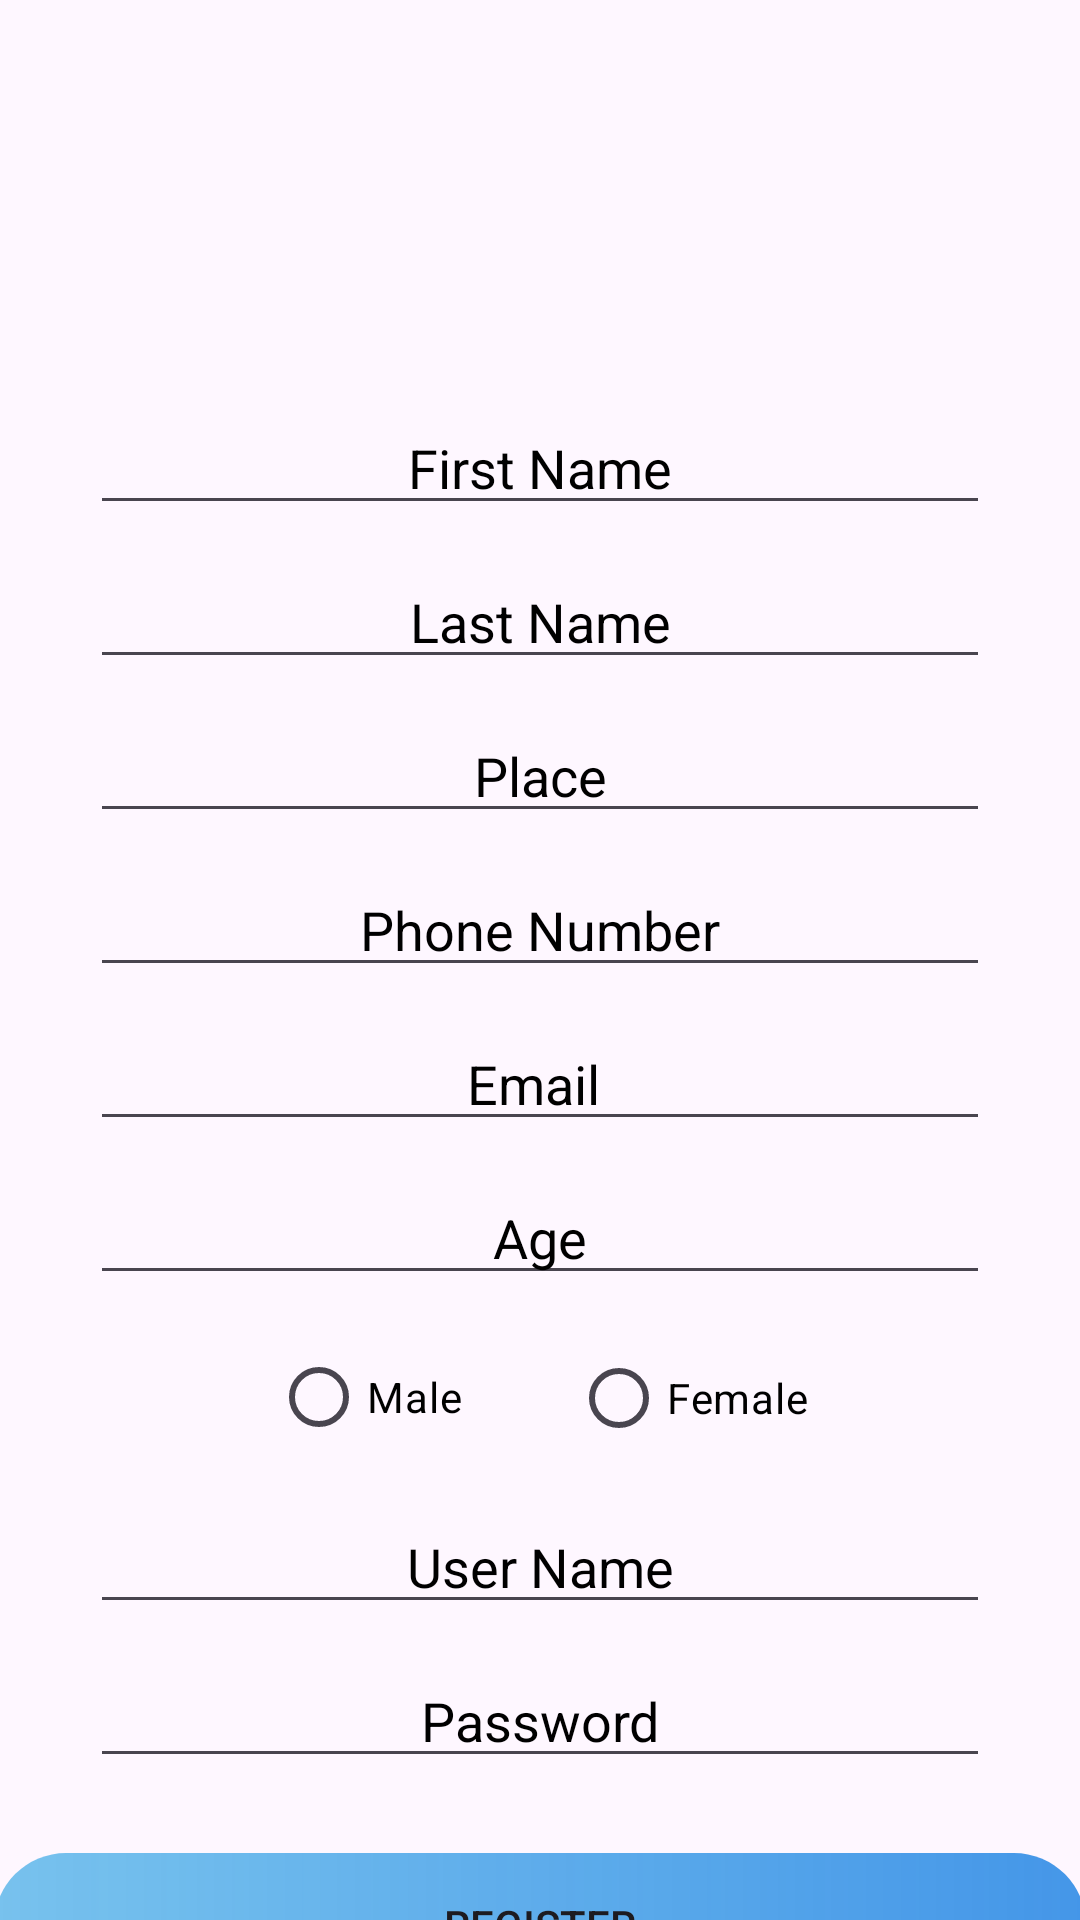

Reconstruct the res/layout file that produces this screen, plus the resources it refers to.
<!-- AndroidManifest.xml: application theme Theme.MediLoc -->
<!-- res/layout/activity_user_register.xml -->
<?xml version="1.0" encoding="utf-8"?>
<LinearLayout xmlns:android="http://schemas.android.com/apk/res/android"
    xmlns:app="http://schemas.android.com/apk/res-auto"
    xmlns:tools="http://schemas.android.com/tools"
    android:id="@+id/main"
    android:orientation="vertical"
    android:gravity="center"
    android:layout_width="match_parent"
    android:layout_height="match_parent"
    tools:context=".User_register">

    <ImageView
        android:id="@+id/imageView"
        android:layout_width="353dp"
        android:layout_height="144dp"
        android:layout_marginTop="10dp"
        app:srcCompat="@drawable/sign_up" />


    <LinearLayout
        android:layout_width="396dp"
        android:layout_height="584dp"
        android:layout_marginTop="5dp"
        android:gravity="center"
        android:orientation="vertical">


        <EditText
            android:id="@+id/editTextText2"
            android:layout_width="300dp"
            android:layout_height="wrap_content"
            android:ems="10"
            android:gravity="center"
            android:hint="First Name"
            android:inputType="text"
            android:textColorHint="@color/black" />

        <EditText
            android:id="@+id/editTextText3"
            android:layout_width="300dp"
            android:layout_height="wrap_content"
            android:layout_marginTop="10dp"
            android:ems="10"
            android:gravity="center"
            android:hint="Last Name"
            android:inputType="text"
            android:textColorHint="@color/black" />

        <EditText
            android:id="@+id/editTextText4"
            android:layout_width="300dp"
            android:layout_height="wrap_content"
            android:layout_marginTop="10dp"
            android:ems="10"
            android:gravity="center"
            android:hint="Place"
            android:inputType="text"
            android:textColorHint="@color/black" />

        <EditText
            android:id="@+id/editTextPhone"
            android:layout_width="300dp"
            android:layout_height="wrap_content"
            android:layout_marginTop="10dp"
            android:ems="10"
            android:gravity="center"
            android:hint="Phone Number"
            android:inputType="phone"
            android:textColorHint="@color/black" />

        <EditText
            android:id="@+id/editTextTextEmailAddress"
            android:layout_width="300dp"
            android:layout_height="wrap_content"
            android:layout_marginTop="10dp"
            android:ems="10"
            android:gravity="center"
            android:hint="Email "
            android:inputType="textEmailAddress"
            android:textColorHint="@color/black" />

        <EditText
            android:id="@+id/editTextText5"
            android:layout_width="300dp"
            android:layout_height="wrap_content"
            android:layout_marginTop="10dp"
            android:ems="10"
            android:gravity="center"
            android:hint="Age"
            android:inputType="text"
            android:textColorHint="@color/black" />


        <RadioGroup
            android:id="@+id/radio_group"
            android:layout_width="wrap_content"
            android:layout_height="wrap_content"
            android:layout_marginTop="10dp">

            <RadioButton
                android:id="@+id/radioButton"
                android:layout_width="wrap_content"
                android:layout_height="wrap_content"
                android:text="Male"
                android:textColor="@color/black" />

            <RadioButton
                android:id="@+id/radioButton2"
                android:layout_width="wrap_content"
                android:layout_height="wrap_content"
                android:layout_marginLeft="100dp"
                android:layout_marginTop="-48dp"
                android:text="Female"
                android:textColor="@color/black" />
        </RadioGroup>

        <EditText
            android:id="@+id/editTextText6"
            android:layout_width="300dp"
            android:layout_height="wrap_content"
            android:layout_marginTop="10dp"
            android:ems="10"
            android:gravity="center"
            android:hint="User Name"
            android:inputType="text"
            android:textColorHint="@color/black" />

        <EditText
            android:id="@+id/editTextText7"
            android:layout_width="300dp"
            android:layout_height="wrap_content"
            android:layout_marginTop="10dp"
            android:ems="10"
            android:gravity="center"
            android:hint="Password"
            android:inputType="textWebPassword"
            android:textColorHint="@color/black" />


        <androidx.appcompat.widget.AppCompatButton
            android:id="@+id/button3"
            android:layout_width="364dp"
            android:layout_height="wrap_content"
            android:layout_marginTop="25dp"
            android:background="@drawable/sinupbutton"
            android:text="Register" />
    </LinearLayout>


</LinearLayout>
<!-- resources referenced by this layout -->
<resources>
  <!-- drawable sinupbutton (drawable) -->
  <?xml version="1.0" encoding="utf-8"?>
  <shape xmlns:android="http://schemas.android.com/apk/res/android">
  <gradient android:startColor="#C14CB1E8"
      android:endColor="#4496E8">
  
  </gradient>
      <corners android:radius="50dp">
  
      </corners>
  </shape>
  <style name="Theme.MediLoc" parent="Base.Theme.MediLoc" />
  <style name="Base.Theme.MediLoc" parent="Theme.Material3.DayNight.NoActionBar">
          
          
      </style>
  <!-- not gathered from this repository: default colours our renderer supplied (Android Studio template values) -->
  <color name="black">#FF000000</color>
</resources>
